13-way image classification set "data" from GitHub (311-23/fruit-classification-project); label vocabulary: apple, cherries, grapes, mango, orange, pineapple, strawberry, watermelon, banana, manzana, naranja, platano, uva.

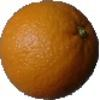
Label: orange

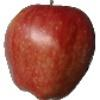
Label: apple

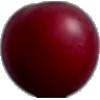
Label: cherries

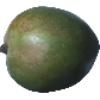
Label: mango

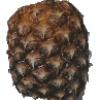
Label: pineapple

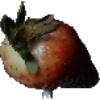
Label: strawberry
